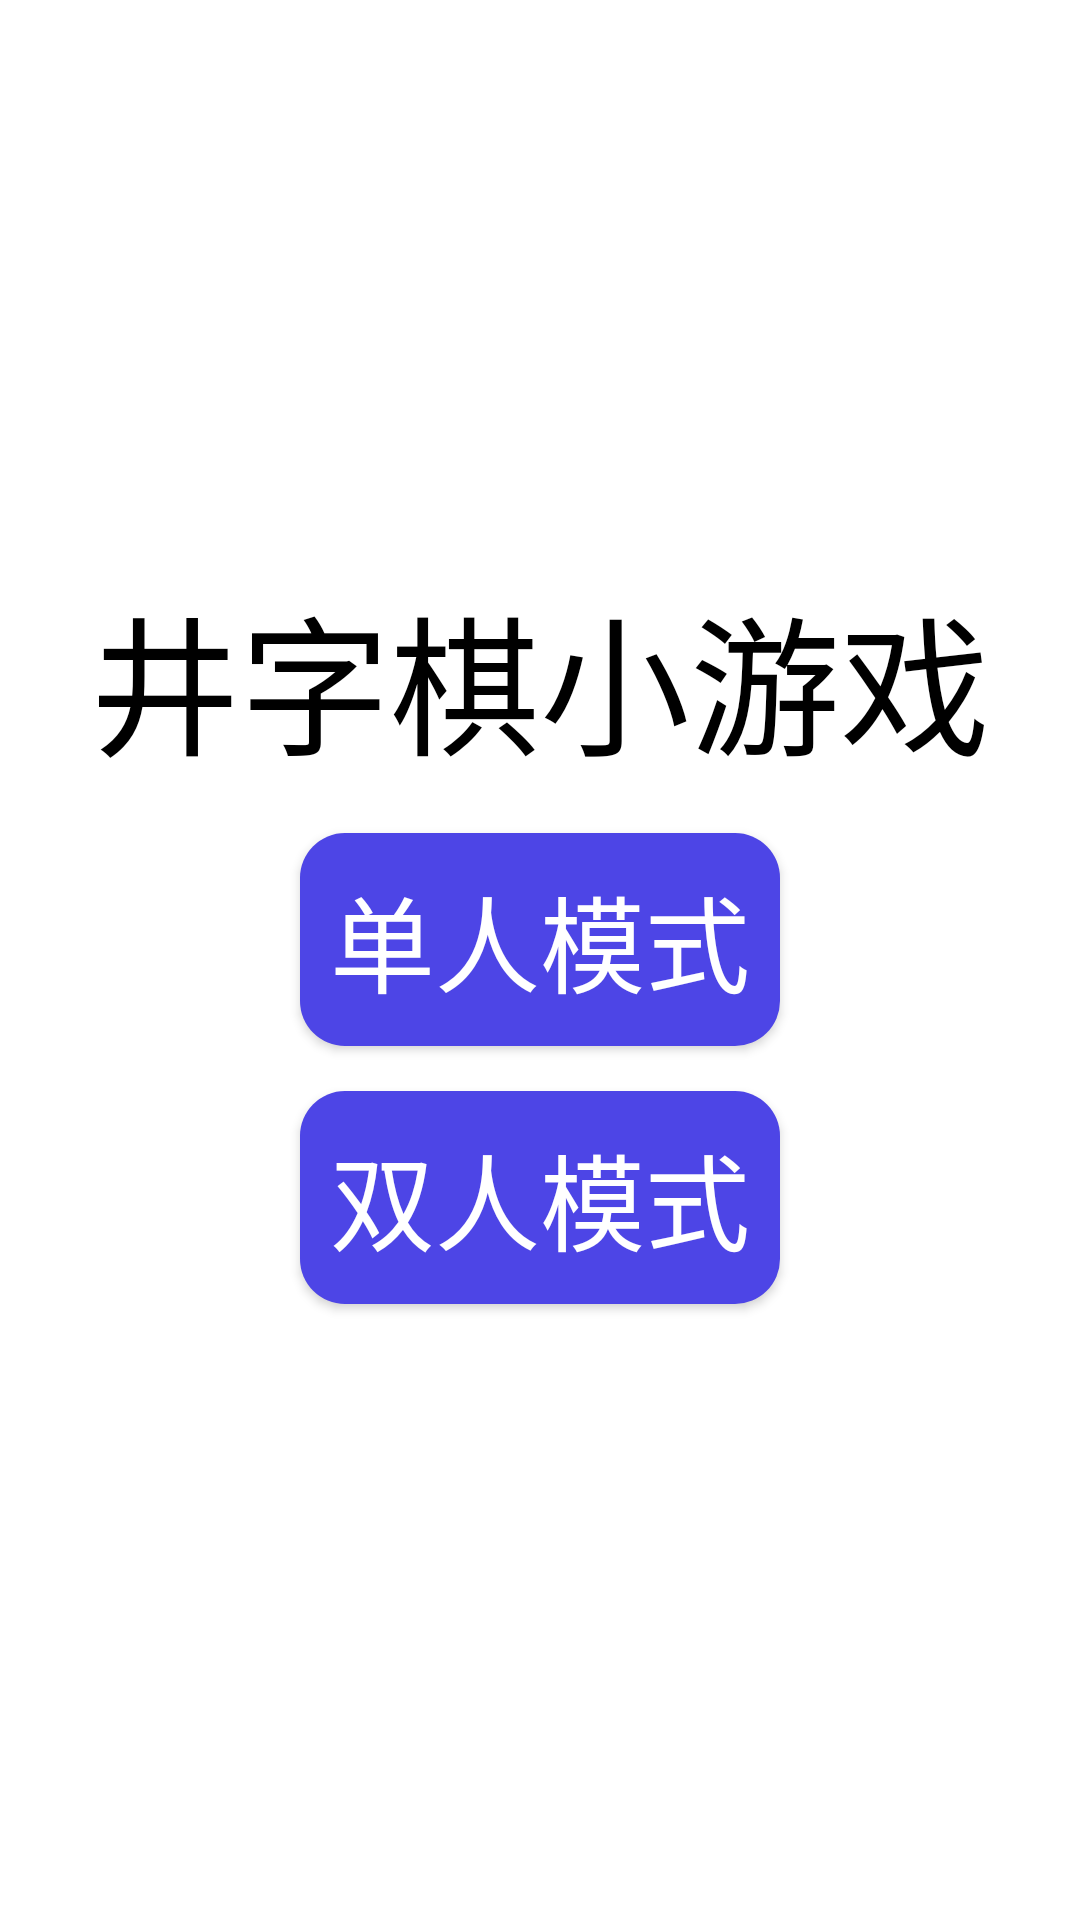

Produce the Android XML layout that renders to this screen, including the resource entries it uses.
<!-- AndroidManifest.xml: application theme Theme.MyBigHomework -->
<!-- res/layout/activity_main.xml -->
<?xml version="1.0" encoding="utf-8"?>
<LinearLayout xmlns:android="http://schemas.android.com/apk/res/android"
    xmlns:tools="http://schemas.android.com/tools"
    android:id="@+id/main"
    android:layout_width="match_parent"
    android:layout_height="match_parent"
    android:gravity="center"
    android:orientation="vertical"
    tools:context=".MainActivity"
    android:background="@color/white">

    <TextView
        android:id="@+id/main_title"
        android:layout_width="match_parent"
        android:layout_height="wrap_content"
        android:layout_marginBottom="15dp"
        android:gravity="center"
        android:text="@string/main_title"
        android:textSize="50sp"
        android:textColor="@color/black" />

    <Button
        android:id="@+id/main_button_2"
        android:layout_width="wrap_content"
        android:layout_height="wrap_content"
        android:layout_marginBottom="15dp"
        android:text="@string/main_button_2"
        android:textSize="35sp"
        android:padding="10dp"
        android:textColor="@color/white"
        android:background="@drawable/button" />

    <Button
        android:id="@+id/main_button_1"
        android:layout_width="wrap_content"
        android:layout_height="wrap_content"
        android:layout_marginBottom="15dp"
        android:text="@string/main_button_1"
        android:textSize="35sp"
        android:padding="10dp"
        android:textColor="@color/white"
        android:background="@drawable/button" />

</LinearLayout>
<!-- resources referenced by this layout -->
<resources>
  <color name="black">#FF000000</color>
  <color name="white">#FFFFFFFF</color>
  <!-- drawable button (drawable) -->
  <?xml version="1.0" encoding="utf-8"?>
  <shape xmlns:android="http://schemas.android.com/apk/res/android">
      <solid android:color="@color/bt"/>
      <corners android:radius="15dp" />
  </shape>
  <string name="main_button_1">双人模式</string>
  <string name="main_button_2">单人模式</string>
  <string name="main_title">井字棋小游戏</string>
  <style name="Theme.MyBigHomework" parent="Base.Theme.MyBigHomework" />
  <color name="bt">#FF4D45E6</color>
  <style name="Base.Theme.MyBigHomework" parent="Theme.MaterialComponents.DayNight.NoActionBar.Bridge">
          
  
      </style>
</resources>
